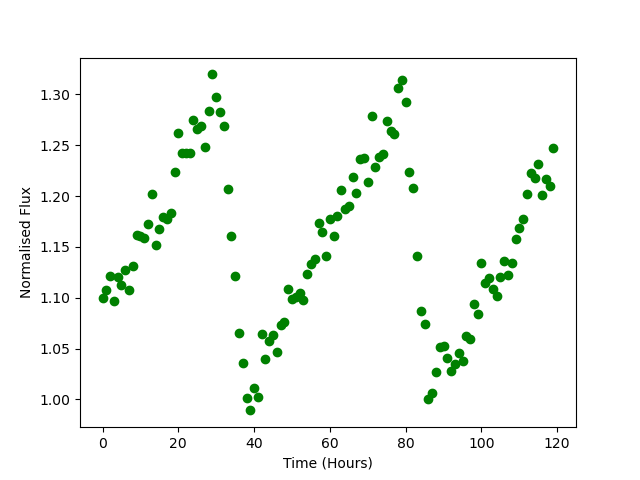

Source data for this figure (header and first rows):
Time, Flux
0.0, 1.1
1.0, 1.108
2.0, 1.122
3.0, 1.097
4.0, 1.12
5.0, 1.112
6.0, 1.127
7.0, 1.108
8.0, 1.131
9.0, 1.162
10.0, 1.161
11.0, 1.159
12.0, 1.173
13.0, 1.202
14.0, 1.152
15.0, 1.168
16.0, 1.179
17.0, 1.177
18.0, 1.184
19.0, 1.224
20.0, 1.262
21.0, 1.243
22.0, 1.243
23.0, 1.242
24.0, 1.275
25.0, 1.266
26.0, 1.269
27.0, 1.249
28.0, 1.283
29.0, 1.32
30.0, 1.298
31.0, 1.283
32.0, 1.269
33.0, 1.207
34.0, 1.161
35.0, 1.122
36.0, 1.065
37.0, 1.036
38.0, 1.001
39.0, 0.9892
40.0, 1.011
41.0, 1.002
42.0, 1.065
43.0, 1.04
44.0, 1.057
45.0, 1.063
46.0, 1.047
47.0, 1.073
48.0, 1.076
49.0, 1.109
50.0, 1.099
51.0, 1.101
52.0, 1.104
53.0, 1.098
54.0, 1.124
55.0, 1.133
56.0, 1.138
57.0, 1.174
58.0, 1.164
59.0, 1.141
... 60 more rows
